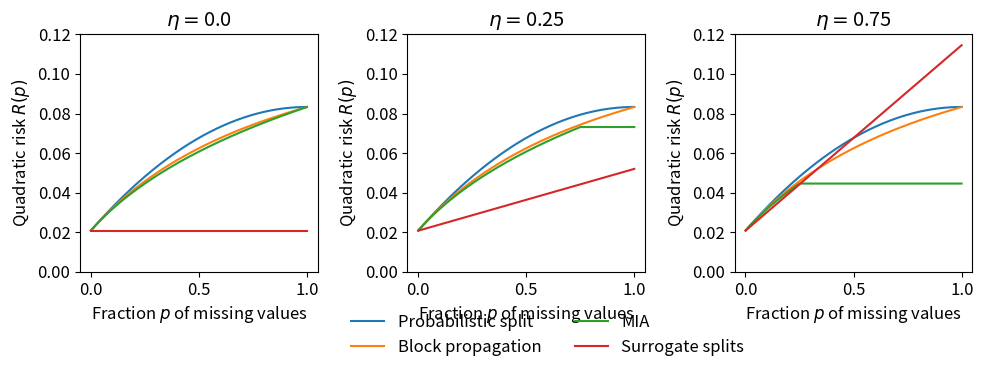

This chart was generated by the following Python code: (Note: this script raises an exception after producing the figure.)
"""This is the code for figure 2."""

import numpy as np
import matplotlib.pyplot as plt
import matplotlib
matplotlib.rcParams.update({'font.size': 12})

def critmia(s, p):
    t1 = 1/3
    t2 = (1/4) * (p + (1-p)*s**2)**2 / (p + (1-p)*s)
    t3 = (1/4) * (1-p)*(1-s)*(1+s)**2
    return t1 - t2 - t3

def riskmia(p, eta):
    Rp = min(critmia(s, p) for s in np.linspace(0.001, 1, 1000))
    Reta = min(critmia(s, 1-eta) for s in np.linspace(0.001, 1, 1000))
    return Rp*(p<=1-eta) + Reta*(p>1-eta)

def riskblock(p):
    return critmia(1/2, p)

def risksurr(p, eta):
    return 1/48 + p/4 * eta * (1 - eta)

def risksurr2(p, eta):
    return 1/48 + eta * p * 6/48

def riskproba(p):
    return 1/48 + p/8 - p*p/16


plt.clf()
fig, axs = plt.subplots(1, 3, figsize=(10, 4))
for count, (ax, eta) in enumerate(zip(axs, [0., 0.25, 0.75])):
    p = np.linspace(0.001, 0.999, 999)
    rmia = np.array([riskmia(pi, eta) for pi in p])
    rsurr2 = np.array([risksurr2(pi, eta) for pi in p])
    rblock = np.array([riskblock(pi) for pi in p])
    rproba = np.array([riskproba(pi) for pi in p])

    ax.set_ylim(top=0.12)
    if count == 0:
        ax.plot(p, rproba, label='Probabilistic split')
        ax.plot(p, rblock, label='Block propagation')
        ax.plot(p, rmia, label='MIA')
        ax.plot(p, rsurr2, label='Surrogate splits')
    else:
        ax.plot(p, rproba, label=None)
        ax.plot(p, rblock, label=None)
        ax.plot(p, rmia, label=None)
        ax.plot(p, rsurr2, label=None)
    ax.set_xlabel(r"Fraction $p$ of missing values")
    ax.set_ylabel(r"Quadratic risk $R(p)$")
    ax.set_title(r"$\eta=${}".format(eta))
fig.legend(loc=(0.35, 0.05), ncol=2, frameon=False)
plt.tight_layout()
fig.subplots_adjust(bottom=0.3)
fig.savefig("../figures/theo_risk2.pdf")
plt.close(fig)
